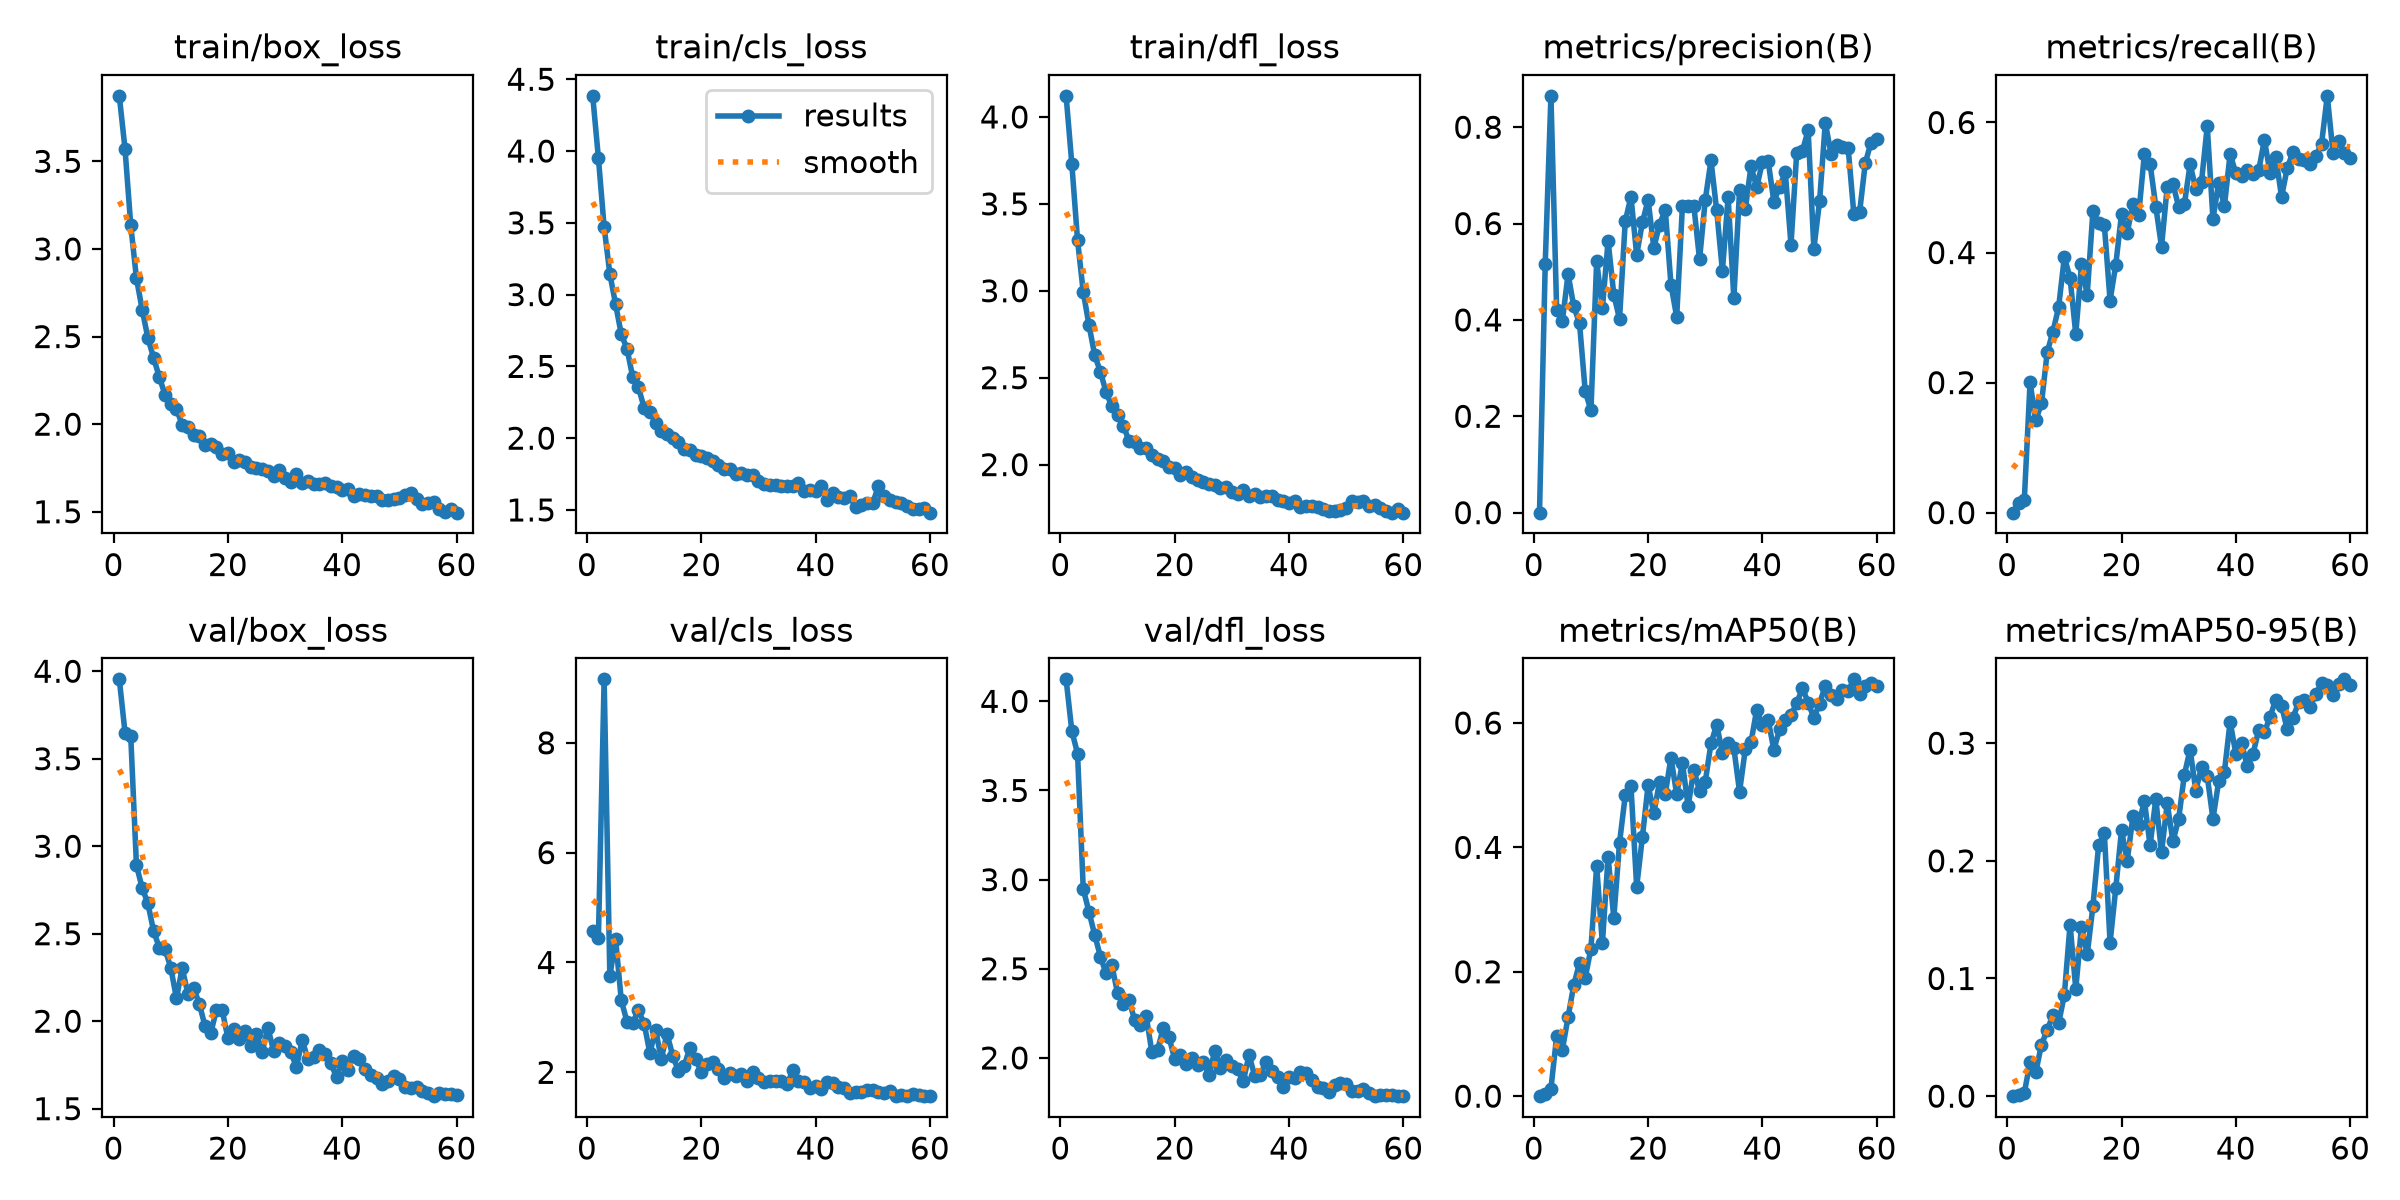

The data file committed next to this chart (first rows):
epoch, time, train/box_loss, train/cls_loss, train/dfl_loss, metrics/precision(B), metrics/recall(B), metrics/mAP50(B), metrics/mAP50-95(B), val/box_loss, val/cls_loss, val/dfl_loss, lr/pg0, lr/pg1, lr/pg2
1, 29.94, 3.874, 4.384, 4.121, 0, 0, 0, 0, 3.954, 4.568, 4.123, 0.0003295, 0.0003295, 0.0003295
2, 39.26, 3.571, 3.95, 3.73, 0.5162, 0.01539, 0.0028, 0.00076, 3.65, 4.453, 3.834, 0.0006519, 0.0006519, 0.0006519
3, 49.26, 3.136, 3.47, 3.292, 0.8651, 0.0202, 0.01211, 0.00284, 3.63, 9.156, 3.707, 0.0009633, 0.0009633, 0.0009633
4, 58.27, 2.832, 3.144, 2.992, 0.4208, 0.2002, 0.09634, 0.02875, 2.891, 3.747, 2.948, 0.0009505, 0.0009505, 0.0009505
5, 67.84, 2.654, 2.933, 2.804, 0.3981, 0.1421, 0.07476, 0.02036, 2.762, 4.431, 2.819, 0.000934, 0.000934, 0.000934
6, 77.2, 2.491, 2.724, 2.63, 0.4951, 0.1681, 0.1271, 0.04387, 2.673, 3.311, 2.691, 0.0009175, 0.0009175, 0.0009175
7, 86.16, 2.379, 2.623, 2.534, 0.4279, 0.2465, 0.1792, 0.056, 2.515, 2.922, 2.568, 0.000901, 0.000901, 0.000901
8, 95.63, 2.268, 2.426, 2.416, 0.3931, 0.2783, 0.2139, 0.06902, 2.421, 2.906, 2.474, 0.0008845, 0.0008845, 0.0008845
9, 105.5, 2.169, 2.354, 2.335, 0.2519, 0.316, 0.1905, 0.06193, 2.413, 3.127, 2.521, 0.000868, 0.000868, 0.000868
10, 114.9, 2.114, 2.212, 2.283, 0.2122, 0.3929, 0.2374, 0.08608, 2.306, 2.887, 2.364, 0.0008515, 0.0008515, 0.0008515
11, 124.4, 2.086, 2.186, 2.225, 0.5223, 0.361, 0.3701, 0.1459, 2.131, 2.351, 2.3, 0.000835, 0.000835, 0.000835
12, 134.2, 1.997, 2.107, 2.137, 0.4239, 0.2746, 0.2455, 0.0913, 2.303, 2.774, 2.325, 0.0008185, 0.0008185, 0.0008185
13, 143.6, 1.984, 2.051, 2.128, 0.564, 0.3817, 0.3849, 0.144, 2.157, 2.245, 2.211, 0.000802, 0.000802, 0.000802
14, 153.2, 1.937, 2.028, 2.094, 0.4524, 0.3355, 0.2864, 0.1204, 2.19, 2.704, 2.186, 0.0007855, 0.0007855, 0.0007855
15, 162.5, 1.935, 2.004, 2.093, 0.402, 0.4639, 0.4072, 0.1615, 2.099, 2.3, 2.237, 0.000769, 0.000769, 0.000769
16, 171.6, 1.882, 1.976, 2.055, 0.6046, 0.4457, 0.4834, 0.2133, 1.972, 2.028, 2.034, 0.0007525, 0.0007525, 0.0007525
17, 180.7, 1.887, 1.922, 2.034, 0.6557, 0.4421, 0.4985, 0.2233, 1.932, 2.114, 2.045, 0.000736, 0.000736, 0.000736
18, 189.3, 1.867, 1.917, 2.018, 0.5351, 0.3262, 0.3364, 0.1305, 2.066, 2.446, 2.167, 0.0007195, 0.0007195, 0.0007195
19, 198.2, 1.829, 1.883, 1.985, 0.6024, 0.3814, 0.4167, 0.1769, 2.062, 2.24, 2.117, 0.000703, 0.000703, 0.000703
20, 207.3, 1.837, 1.874, 1.981, 0.6492, 0.4591, 0.5, 0.2259, 1.904, 2.011, 1.993, 0.0006865, 0.0006865, 0.0006865
21, 216.2, 1.786, 1.861, 1.943, 0.5497, 0.4303, 0.4551, 0.1999, 1.957, 2.15, 2.017, 0.00067, 0.00067, 0.00067
22, 224.9, 1.796, 1.841, 1.955, 0.5979, 0.4751, 0.5051, 0.2379, 1.898, 2.194, 1.967, 0.0006535, 0.0006535, 0.0006535
23, 233.6, 1.783, 1.815, 1.931, 0.6289, 0.4574, 0.4857, 0.2301, 1.946, 2.059, 2.002, 0.000637, 0.000637, 0.000637
24, 242.4, 1.754, 1.783, 1.91, 0.4731, 0.551, 0.5442, 0.2512, 1.86, 1.904, 1.962, 0.0006205, 0.0006205, 0.0006205
25, 251.5, 1.747, 1.782, 1.902, 0.4063, 0.5366, 0.4854, 0.2131, 1.926, 1.987, 1.976, 0.000604, 0.000604, 0.000604
26, 260.5, 1.746, 1.749, 1.888, 0.6355, 0.4707, 0.536, 0.2523, 1.826, 1.933, 1.903, 0.0005875, 0.0005875, 0.0005875
27, 269.7, 1.732, 1.756, 1.88, 0.6356, 0.4089, 0.4661, 0.2073, 1.961, 1.978, 2.04, 0.000571, 0.000571, 0.000571
28, 279.2, 1.704, 1.744, 1.863, 0.637, 0.5014, 0.5246, 0.2488, 1.831, 1.848, 1.944, 0.0005545, 0.0005545, 0.0005545
29, 288.2, 1.738, 1.745, 1.869, 0.5256, 0.5058, 0.4908, 0.2165, 1.877, 2.013, 1.986, 0.000538, 0.000538, 0.000538
30, 297.5, 1.695, 1.699, 1.84, 0.6491, 0.47, 0.5056, 0.2356, 1.859, 1.906, 1.952, 0.0005215, 0.0005215, 0.0005215
31, 306.9, 1.669, 1.679, 1.828, 0.7309, 0.4744, 0.567, 0.2733, 1.822, 1.815, 1.936, 0.000505, 0.000505, 0.000505
32, 316.2, 1.714, 1.672, 1.852, 0.6271, 0.5356, 0.5974, 0.2946, 1.739, 1.84, 1.869, 0.0004885, 0.0004885, 0.0004885
33, 325.6, 1.662, 1.676, 1.822, 0.5019, 0.498, 0.5518, 0.2596, 1.891, 1.837, 2.016, 0.000472, 0.000472, 0.000472
34, 334.6, 1.678, 1.664, 1.83, 0.6548, 0.509, 0.568, 0.2798, 1.783, 1.851, 1.899, 0.0004555, 0.0004555, 0.0004555
35, 343.9, 1.658, 1.664, 1.815, 0.4448, 0.5944, 0.5595, 0.272, 1.794, 1.778, 1.906, 0.000439, 0.000439, 0.000439
36, 353.5, 1.657, 1.666, 1.819, 0.669, 0.4517, 0.4895, 0.2357, 1.835, 2.034, 1.98, 0.0004225, 0.0004225, 0.0004225
37, 362.7, 1.663, 1.688, 1.821, 0.6296, 0.5074, 0.5574, 0.2675, 1.814, 1.839, 1.928, 0.000406, 0.000406, 0.000406
38, 371.5, 1.645, 1.632, 1.795, 0.7186, 0.4715, 0.5687, 0.2755, 1.759, 1.829, 1.892, 0.0003895, 0.0003895, 0.0003895
39, 380.5, 1.642, 1.641, 1.788, 0.6753, 0.5516, 0.6215, 0.3183, 1.682, 1.721, 1.837, 0.000373, 0.000373, 0.000373
40, 389.7, 1.626, 1.633, 1.779, 0.7278, 0.522, 0.5967, 0.2911, 1.77, 1.753, 1.895, 0.0003565, 0.0003565, 0.0003565
41, 398.4, 1.629, 1.666, 1.789, 0.7301, 0.5171, 0.605, 0.3005, 1.722, 1.701, 1.888, 0.00034, 0.00034, 0.00034
42, 407.4, 1.59, 1.57, 1.755, 0.6456, 0.5262, 0.557, 0.2803, 1.802, 1.827, 1.924, 0.0003235, 0.0003235, 0.0003235
43, 416.9, 1.602, 1.618, 1.762, 0.6761, 0.5209, 0.5897, 0.2908, 1.786, 1.803, 1.916, 0.000307, 0.000307, 0.000307
44, 426.1, 1.598, 1.59, 1.762, 0.7066, 0.5263, 0.6048, 0.3111, 1.724, 1.74, 1.875, 0.0002905, 0.0002905, 0.0002905
45, 434.9, 1.591, 1.581, 1.757, 0.5563, 0.5733, 0.6126, 0.3091, 1.694, 1.706, 1.84, 0.000274, 0.000274, 0.000274
46, 444, 1.588, 1.596, 1.744, 0.7469, 0.522, 0.6319, 0.3226, 1.674, 1.62, 1.829, 0.0002575, 0.0002575, 0.0002575
47, 452.6, 1.569, 1.521, 1.736, 0.7514, 0.5462, 0.6558, 0.337, 1.642, 1.634, 1.808, 0.000241, 0.000241, 0.000241
48, 461.3, 1.565, 1.535, 1.736, 0.7933, 0.4857, 0.6329, 0.3317, 1.661, 1.634, 1.848, 0.0002245, 0.0002245, 0.0002245
49, 469.9, 1.573, 1.545, 1.74, 0.5476, 0.5301, 0.608, 0.3118, 1.688, 1.671, 1.859, 0.000208, 0.000208, 0.000208
50, 478.8, 1.579, 1.548, 1.749, 0.6466, 0.5545, 0.6312, 0.3217, 1.669, 1.676, 1.853, 0.0001915, 0.0001915, 0.0001915
51, 495.1, 1.597, 1.669, 1.789, 0.8092, 0.5443, 0.6599, 0.3347, 1.624, 1.642, 1.813, 0.000175, 0.000175, 0.000175
52, 504, 1.604, 1.601, 1.784, 0.7453, 0.5427, 0.6456, 0.337, 1.618, 1.616, 1.815, 0.0001585, 0.0001585, 0.0001585
53, 513, 1.573, 1.568, 1.789, 0.7624, 0.5359, 0.6389, 0.3311, 1.624, 1.653, 1.824, 0.000142, 0.000142, 0.000142
54, 521.5, 1.547, 1.554, 1.764, 0.7598, 0.5478, 0.6526, 0.3417, 1.598, 1.576, 1.801, 0.0001255, 0.0001255, 0.0001255
55, 530, 1.552, 1.545, 1.767, 0.7568, 0.5672, 0.6513, 0.3508, 1.592, 1.579, 1.787, 0.000109, 0.000109, 0.000109
56, 538.4, 1.554, 1.53, 1.75, 0.619, 0.641, 0.6702, 0.3496, 1.571, 1.578, 1.794, 9.25e-05, 9.25e-05, 9.25e-05
57, 547, 1.515, 1.505, 1.73, 0.6235, 0.5537, 0.6466, 0.3409, 1.589, 1.597, 1.794, 7.6e-05, 7.6e-05, 7.6e-05
58, 555.8, 1.499, 1.508, 1.724, 0.7257, 0.5709, 0.6598, 0.3502, 1.584, 1.587, 1.791, 5.95e-05, 5.95e-05, 5.95e-05
59, 564.4, 1.515, 1.511, 1.743, 0.7682, 0.5534, 0.665, 0.3543, 1.584, 1.566, 1.786, 4.3e-05, 4.3e-05, 4.3e-05
60, 573, 1.495, 1.481, 1.723, 0.7749, 0.5453, 0.6597, 0.3496, 1.581, 1.573, 1.788, 2.65e-05, 2.65e-05, 2.65e-05
